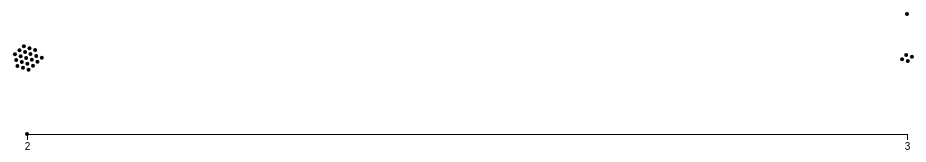
D3 v4 page, settled after 360 driven frames (6 s of simulated time); the page loaded 1 data file(s).



    var svg = d3.select("svg"),
        margin = {top: 40, right: 40, bottom: 40, left: 40},
        width = svg.attr("width") - margin.left - margin.right,
        height = svg.attr("height") - margin.top - margin.bottom;

    var formatValue = d3.format(",d");

    var x = d3.scaleLog().rangeRound([0, width]);
    var y = d3.scaleLog().rangeRound([height, 0]);

    var g = svg.append("g")
        .attr("transform", "translate(" + margin.left + "," + margin.top + ")");

    d3.csv("flare.csv", type, function(error, data) {
        if (error) throw error;

        x.domain(d3.extent(data, function(d) { return d.id; }));
        y.domain(d3.extent(data, function(d) { return d.value; }));

        var simulation = d3.forceSimulation(data)
            .force("x", d3.forceX(function(d) { return x(d.id); }).strength(1))
            .force("y", d3.forceY(function(d) { return y(d.value); }).strength(1))
            .force("collide", d3.forceCollide(3))
            //.force("charge", d3.forceManyBody(0))
            .stop();

        for (var i = 0; i < 200; ++i) simulation.tick();

        g.append("g")
            .attr("class", "axis axis--x")
            .attr("transform", "translate(0," + height + ")")
            .call(d3.axisBottom(x).ticks(20, ".0s"));

        var cell = g.append("g")
            .attr("class", "cells")
            .selectAll("g")
            .data(data).enter().append("g");

        console.log(data);
        cell.append("circle")
            .attr("r", 2)
            .attr("cx", function(d) { return d.x; })
            .attr("cy", function(d) { return d.y; });

        //cell.append("path")
        //    .attr("d", function(d) { return "M" + d.join("L") + "Z"; });

        cell.append("title")
            .text(function(d) { return d.id + "\n" + formatValue(d.value); });
    });

    function type(d) {
        if (!d.value) return;
        d.value = +d.value;
        d.id = +d.id;
        return d;
    }



### data: flare.csv
id, value
2, 2
2, 2
2, 2
2, 2
2, 2
2, 2
2, 2
2, 2
2, 2
2, 2
2, 2
2, 2
2, 2
2, 2
2, 2
2, 2
2, 2
2, 2
2, 2
2, 2
3, 2
3, 2
3, 2
3, 2
2, 1
3, 3